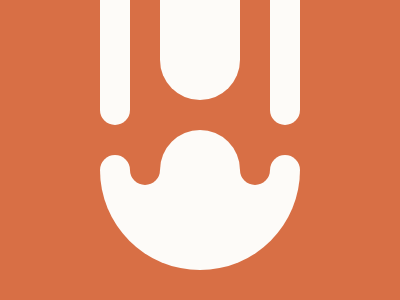

Reproduce this picture with HTML and CSS.

<p><p a><p b><p b c><p a d>
<style>
  *{
    margin:0;
    background:#D86F45;
    position:fixed;
  }
  p{
    width:200;
    height:100;
    background:#FDFBF8;
    border-radius:0 0 100px 100px;
    margin:170 100;
  }
  [a]{
    width:30;
    height:185;
    margin:-60 100;
    box-shadow:30px 60px#D86F45,140px 60px#D86F45,170px 0#FDFBF8;
  }
  [b]{
    width:80;
    margin:0 160;
  }
  [c]{
    height:40;
    border-radius:40px 40px 0 0;
    margin:130 160;
  }
  [d]{
    height:15;
    border-radius:15px 15px 0 0;
    margin:155 100;
    box-shadow:170px 0#FDFBF8;
  }
</style>